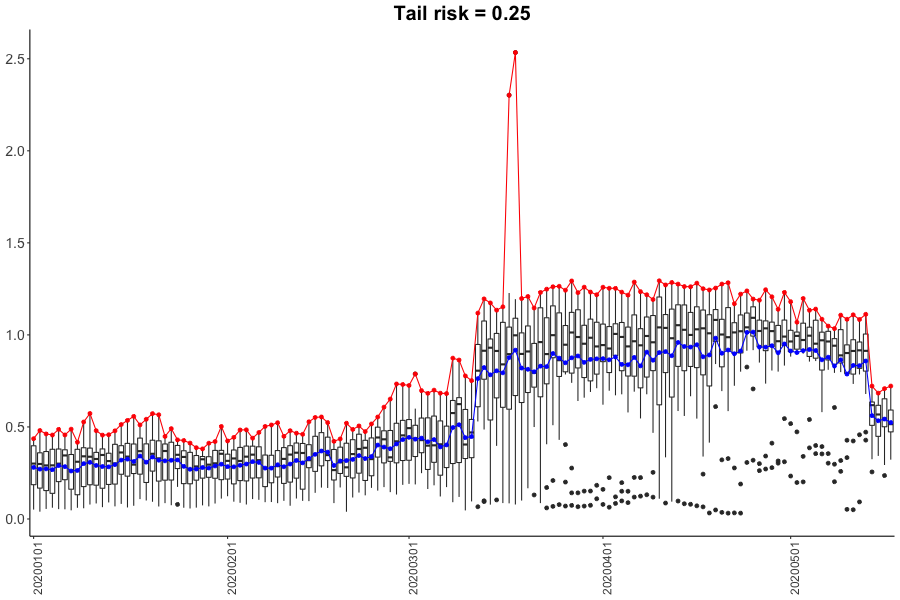

Values plotted in this chart, from the file beside it:
Date, FRM
2020-01-01, 0.2803
2020-01-02, 0.2708
2020-01-03, 0.2723
2020-01-04, 0.2678
2020-01-05, 0.29
2020-01-06, 0.2842
2020-01-07, 0.2607
2020-01-08, 0.2637
2020-01-09, 0.3005
2020-01-10, 0.308
2020-01-11, 0.2909
2020-01-12, 0.285
2020-01-13, 0.2832
2020-01-14, 0.2951
2020-01-15, 0.3199
2020-01-16, 0.325
2020-01-17, 0.3124
2020-01-18, 0.3419
2020-01-19, 0.3085
2020-01-20, 0.3366
2020-01-21, 0.3192
2020-01-22, 0.3159
2020-01-23, 0.319
2020-01-24, 0.3207
2020-01-25, 0.2858
2020-01-26, 0.2701
2020-01-27, 0.2713
2020-01-28, 0.2797
2020-01-29, 0.2767
2020-01-30, 0.2881
2020-01-31, 0.2976
2020-02-01, 0.2842
2020-02-02, 0.2834
2020-02-03, 0.2918
2020-02-04, 0.2984
2020-02-05, 0.3113
2020-02-06, 0.3072
2020-02-07, 0.2763
2020-02-08, 0.2761
2020-02-09, 0.2945
2020-02-10, 0.2837
2020-02-11, 0.2984
2020-02-12, 0.318
2020-02-13, 0.3055
2020-02-14, 0.3288
2020-02-15, 0.3513
2020-02-16, 0.3692
2020-02-17, 0.3633
2020-02-18, 0.2905
2020-02-19, 0.3159
2020-02-20, 0.3174
2020-02-21, 0.3237
2020-02-22, 0.3443
2020-02-23, 0.3283
2020-02-24, 0.3393
2020-02-25, 0.4016
2020-02-26, 0.3906
2020-02-27, 0.3816
2020-02-28, 0.4075
2020-02-29, 0.4312
... 78 more rows
